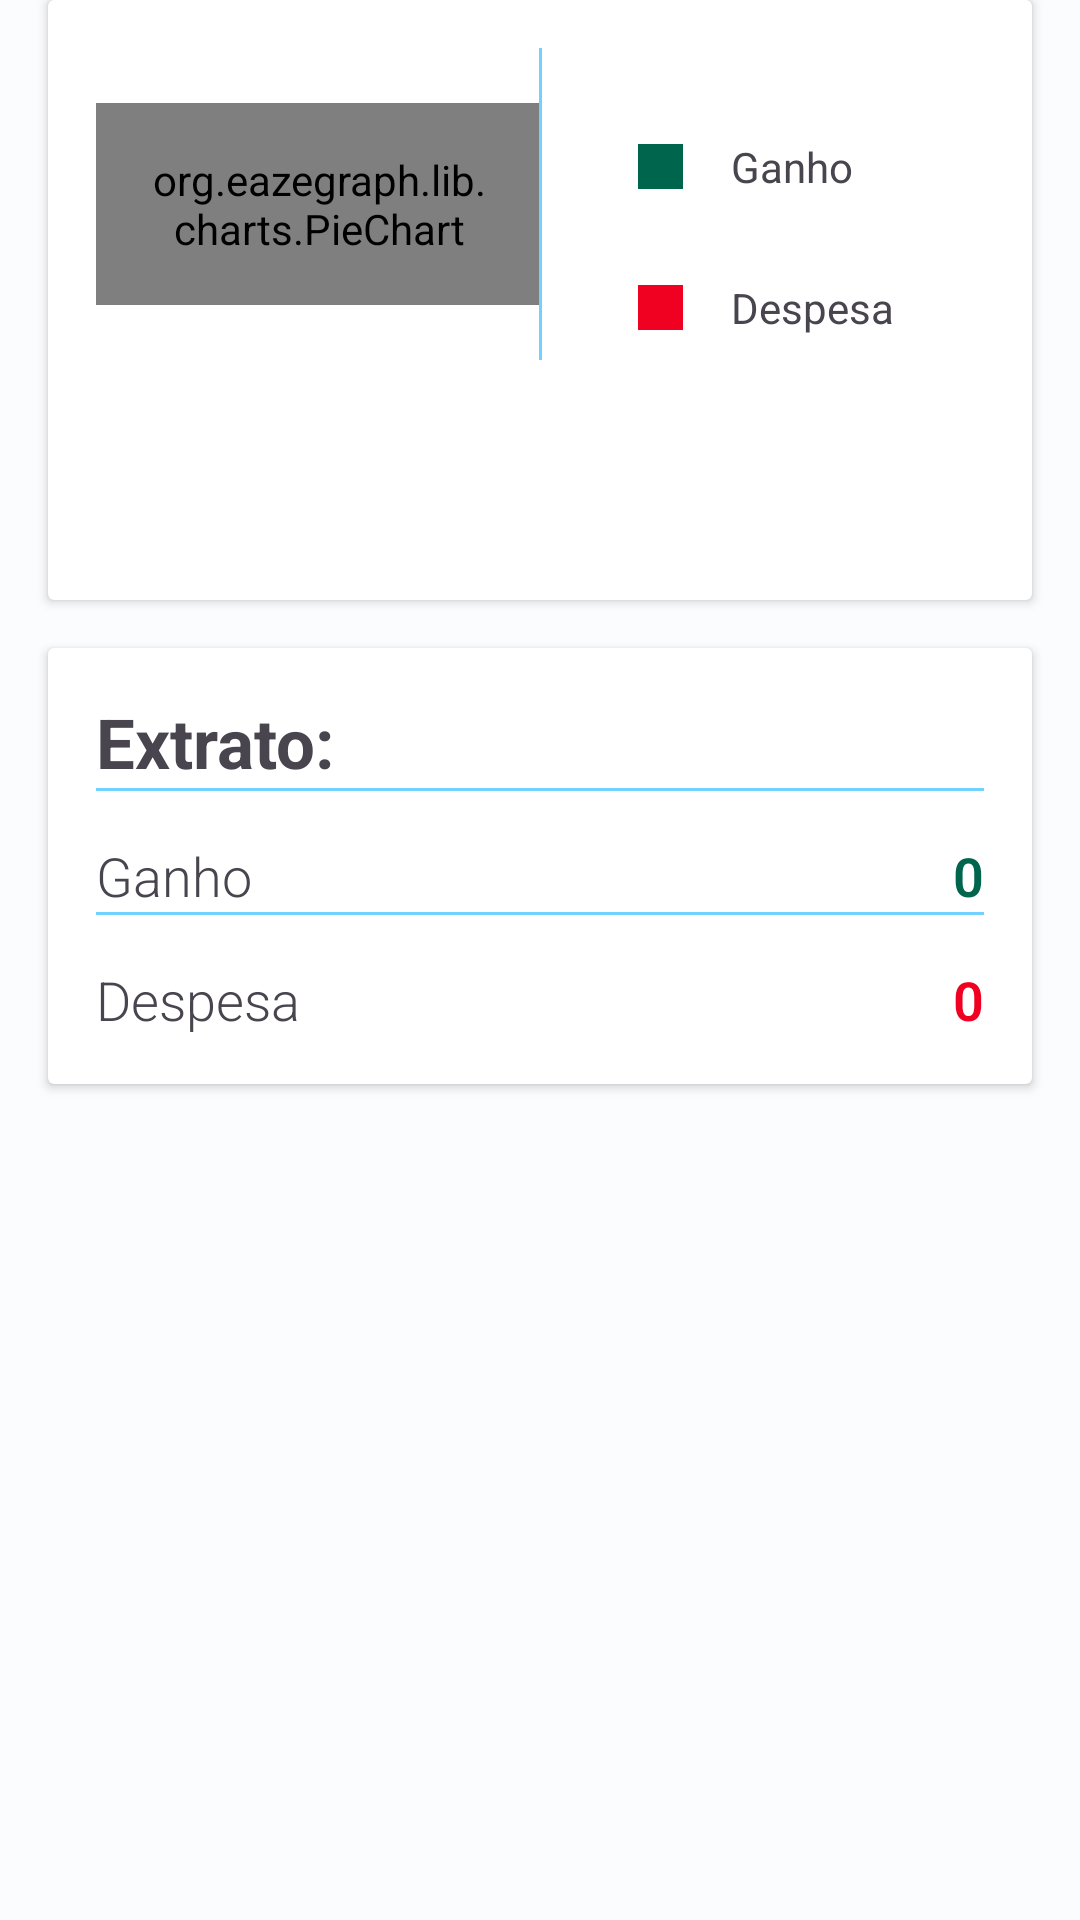

The Android layout XML behind this screen, and the referenced resources:
<!-- AndroidManifest.xml: application theme Base.Theme.MyMoneyApp -->
<!-- res/layout/activity_test_graphic.xml -->
<?xml version="1.0" encoding="utf-8"?>
<androidx.constraintlayout.widget.ConstraintLayout xmlns:android="http://schemas.android.com/apk/res/android"
    xmlns:app="http://schemas.android.com/apk/res-auto"
    xmlns:tools="http://schemas.android.com/tools"
    android:layout_width="match_parent"
    android:layout_height="wrap_content"
    tools:context=".wallet.view.AddStatementActivity">

    <include
        android:id="@+id/include_card_graphic"
        layout="@layout/card_graphic"
        app:layout_constraintEnd_toEndOf="parent"
        app:layout_constraintStart_toStartOf="parent"
        app:layout_constraintTop_toTopOf="parent" />

    <include
        layout="@layout/card_account_balance"
        android:layout_width="0dp"
        android:layout_height="wrap_content"
        android:layout_margin="16dp"
        app:layout_constraintStart_toStartOf="parent"
        app:layout_constraintEnd_toEndOf="parent"
        app:layout_constraintTop_toBottomOf="@+id/include_card_graphic" />

</androidx.constraintlayout.widget.ConstraintLayout>
<!-- res/layout/card_graphic.xml (included above) -->
<?xml version="1.0" encoding="utf-8"?>
<androidx.cardview.widget.CardView xmlns:android="http://schemas.android.com/apk/res/android"
    xmlns:app="http://schemas.android.com/apk/res-auto"
    android:id="@+id/cardViewGraph"
    android:layout_width="match_parent"
    android:layout_height="200dp"
    android:layout_margin="16dp"
    android:elevation="10dp">

    <androidx.constraintlayout.widget.ConstraintLayout
        android:layout_width="match_parent"
        android:layout_height="wrap_content"
        android:orientation="vertical"
        android:padding="16dp">

        <org.eazegraph.lib.charts.PieChart
            android:id="@+id/piechart"
            android:layout_width="0dp"
            android:layout_height="wrap_content"
            android:layout_weight="1"
            android:padding="16dp"
            app:layout_constraintBottom_toBottomOf="parent"
            app:layout_constraintEnd_toEndOf="@+id/line_horizontal"
            app:layout_constraintStart_toStartOf="parent"
            app:layout_constraintTop_toTopOf="parent" />

        <View
            android:id="@+id/line_horizontal"
            android:layout_width="1dp"
            android:layout_height="match_parent"
            android:layout_marginVertical="32dp"
            android:background="@color/seed"
            app:layout_constraintEnd_toEndOf="parent"
            app:layout_constraintStart_toStartOf="@+id/piechart" />


        <View
            android:id="@+id/view_earn_card_graphic"
            android:layout_width="15dp"
            android:layout_height="15dp"
            android:layout_marginStart="32dp"
            android:layout_marginTop="32dp"
            android:background="@color/earn"
            app:layout_constraintStart_toEndOf="@+id/line_horizontal"
            app:layout_constraintTop_toTopOf="parent" />

        <TextView
            android:id="@+id/tv_earn_card_view_graphic"
            android:layout_width="0dp"
            android:layout_height="wrap_content"
            android:layout_marginStart="16dp"
            android:text="@string/txtearn"
            app:layout_constraintBottom_toBottomOf="@+id/view_earn_card_graphic"
            app:layout_constraintEnd_toEndOf="parent"
            app:layout_constraintStart_toEndOf="@+id/view_earn_card_graphic"
            app:layout_constraintTop_toTopOf="@+id/view_earn_card_graphic" />

        <View
            android:id="@+id/view_spend_card_graphic"
            android:layout_width="15dp"
            android:layout_height="15dp"
            android:layout_marginStart="32dp"
            android:layout_marginTop="32dp"
            android:background="@color/spend"
            app:layout_constraintStart_toEndOf="@+id/line_horizontal"
            app:layout_constraintTop_toBottomOf="@+id/view_earn_card_graphic" />

        <TextView
            android:id="@+id/tv_spend_card_view_graphic"
            android:layout_width="0dp"
            android:layout_height="wrap_content"
            android:layout_marginStart="16dp"
            android:text="@string/txtspend"
            app:layout_constraintBottom_toBottomOf="@+id/view_spend_card_graphic"
            app:layout_constraintEnd_toEndOf="parent"
            app:layout_constraintStart_toEndOf="@+id/view_spend_card_graphic"
            app:layout_constraintTop_toTopOf="@+id/view_spend_card_graphic" />


    </androidx.constraintlayout.widget.ConstraintLayout>

</androidx.cardview.widget.CardView>
<!-- res/layout/card_account_balance.xml (included above) -->
<?xml version="1.0" encoding="utf-8"?>
<androidx.cardview.widget.CardView xmlns:android="http://schemas.android.com/apk/res/android"
    xmlns:app="http://schemas.android.com/apk/res-auto"
    xmlns:tools="http://schemas.android.com/tools"
    android:id="@+id/cardAccountBalance"
    android:layout_width="match_parent"
    android:layout_height="200dp"
    android:elevation="10dp">

    <androidx.constraintlayout.widget.ConstraintLayout
        android:layout_width="match_parent"
        android:layout_height="wrap_content"
        android:orientation="vertical"
        android:padding="16dp">

        <TextView
            android:id="@+id/txt_statement_card_account_balance"
            android:layout_width="match_parent"
            android:layout_height="wrap_content"
            android:text="@string/statement"
            android:textSize="23sp"
            android:textStyle="bold"
            app:layout_constraintEnd_toEndOf="parent"
            app:layout_constraintStart_toStartOf="parent"
            app:layout_constraintTop_toTopOf="parent" />
        <View
            android:id="@+id/view1"
            android:layout_width="match_parent"
            android:layout_height="1dp"
            android:background="@color/seed"
            app:layout_constraintTop_toBottomOf="@+id/txt_statement_card_account_balance" />

        <TextView
            android:id="@+id/txt_earn_card_account_balance"
            android:layout_width="wrap_content"
            android:layout_height="wrap_content"
            android:fontFamily="sans-serif-light"
            android:text="@string/txtearn"
            android:textSize="18sp"
            android:layout_marginTop="16dp"
            app:layout_constraintStart_toStartOf="parent"
            app:layout_constraintTop_toBottomOf="@id/view1"/>

        <TextView
            android:id="@+id/tv_value_earn_card_account_balance"
            android:layout_width="0dp"
            android:layout_height="wrap_content"
            android:fontFamily="sans-serif-light"
            tools:text="0"
            app:layout_constraintEnd_toEndOf="parent"
            app:layout_constraintTop_toTopOf="@id/txt_earn_card_account_balance"
            app:layout_constraintBottom_toBottomOf="@+id/txt_earn_card_account_balance"
            app:layout_constraintStart_toEndOf="@id/txt_earn_card_account_balance"
            android:textAlignment="textEnd"
            android:textColor="@color/earn"
            android:textSize="18sp"
            android:textStyle="bold" />
        <View
            android:id="@+id/view2"
            android:layout_width="match_parent"
            android:layout_height="1dp"
            android:background="@color/seed"
            app:layout_constraintTop_toBottomOf="@+id/txt_earn_card_account_balance" />

        <TextView
            android:id="@+id/txt_spend_card_account_balance"
            android:layout_width="wrap_content"
            android:layout_height="wrap_content"
            android:fontFamily="sans-serif-light"
            android:text="@string/txtspend"
            android:textSize="18sp"
            android:layout_marginTop="16dp"
            app:layout_constraintStart_toStartOf="parent"
            app:layout_constraintTop_toBottomOf="@id/view2"/>

        <TextView
            android:id="@+id/tv_value_spend_card_account_balance"
            android:layout_width="0dp"
            android:layout_height="wrap_content"
            android:fontFamily="sans-serif-light"
            tools:text="0"
            app:layout_constraintEnd_toEndOf="parent"
            app:layout_constraintTop_toTopOf="@id/txt_spend_card_account_balance"
            app:layout_constraintBottom_toBottomOf="@+id/txt_spend_card_account_balance"
            app:layout_constraintStart_toEndOf="@id/txt_spend_card_account_balance"
            android:textAlignment="textEnd"
            android:textColor="@color/spend"
            android:textSize="18sp"
            android:textStyle="bold" />


    </androidx.constraintlayout.widget.ConstraintLayout>

</androidx.cardview.widget.CardView>
<!-- resources referenced by this layout -->
<resources>
  <color name="earn">#00654d</color>
  <color name="seed">#71D2FF</color>
  <color name="spend">#f00021</color>
  <string name="statement">Extrato:</string>
  <string name="txtearn">Ganho</string>
  <string name="txtspend">Despesa</string>
  <color name="md_theme_light_primary">#006686</color>
  <color name="md_theme_light_onPrimary">#FFFFFF</color>
  <color name="md_theme_light_primaryContainer">#C0E8FF</color>
  <color name="md_theme_light_onPrimaryContainer">#001E2B</color>
  <color name="md_theme_light_secondary">#4D616C</color>
  <color name="md_theme_light_onSecondary">#FFFFFF</color>
  <color name="md_theme_light_secondaryContainer">#D0E6F3</color>
  <color name="md_theme_light_onSecondaryContainer">#091E27</color>
  <color name="md_theme_light_tertiary">#00696E</color>
  <color name="md_theme_light_onTertiary">#FFFFFF</color>
  <color name="md_theme_light_tertiaryContainer">#6FF6FF</color>
  <color name="md_theme_light_onTertiaryContainer">#002022</color>
  <color name="md_theme_light_error">#BA1A1A</color>
  <color name="md_theme_light_errorContainer">#FFDAD6</color>
  <color name="md_theme_light_onError">#FFFFFF</color>
  <color name="md_theme_light_onErrorContainer">#410002</color>
  <color name="md_theme_light_background">#FBFCFE</color>
  <color name="md_theme_light_onBackground">#191C1E</color>
  <color name="md_theme_light_surface">#FBFCFE</color>
  <color name="md_theme_light_onSurface">#191C1E</color>
  <color name="md_theme_light_surfaceVariant">#DCE3E9</color>
  <color name="md_theme_light_onSurfaceVariant">#40484C</color>
  <color name="md_theme_light_outline">#71787D</color>
  <color name="md_theme_light_inverseOnSurface">#F0F1F3</color>
  <color name="md_theme_light_inverseSurface">#2E3133</color>
  <color name="md_theme_light_inversePrimary">#70D2FF</color>
</resources>
